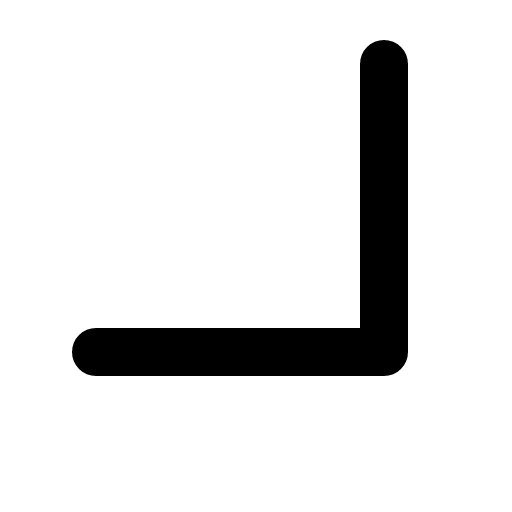
t = 0.00 s
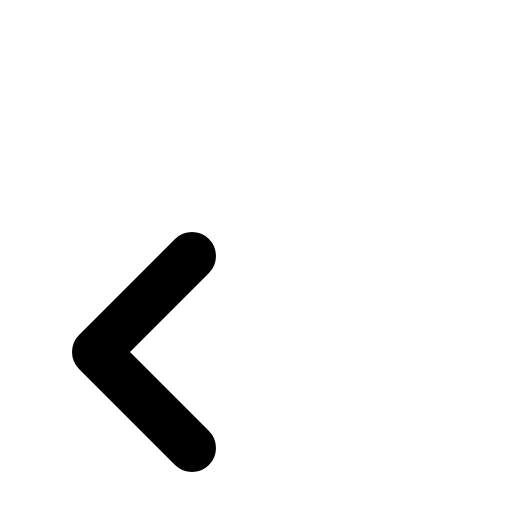
t = 0.30 s
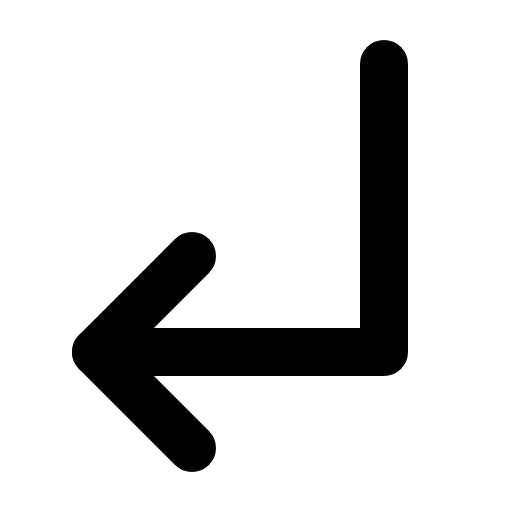
t = 0.68 s
t = 1.05 s: frame unchanged from t = 0.68 s, image omitted
t = 1.43 s: frame unchanged from t = 0.68 s, image omitted

The animated SVG that drew these frames (rendered in a browser with its animation timeline set to each time). Animation: 1 CSS @keyframes rule; one cycle of 1.80 s, repeats indefinitely.

<svg xmlns="http://www.w3.org/2000/svg" viewBox="0 0 256 256">
  <style>
    .draw-line {
      stroke-dasharray: 2000;
      stroke-dashoffset: 0;
    }
    svg:hover .draw-line {
      animation: phosphor-draw-in 1.5s ease-in-out infinite alternate;
    }
    @keyframes phosphor-draw-in {
      0%   { stroke-dashoffset: 2000; }
      100% { stroke-dashoffset: 0; }
    }
  </style><rect width="256" height="256" fill="none"/><polyline points="96 128 48 176 96 224" fill="none" stroke="currentColor" stroke-linecap="round" stroke-linejoin="round" stroke-width="24" class="draw-line" pathLength="1" style="animation-delay: 0s"/><polyline points="192 32 192 176 48 176" fill="none" stroke="currentColor" stroke-linecap="round" stroke-linejoin="round" stroke-width="24" class="draw-line" pathLength="1" style="animation-delay: 0.3s"/></svg>
